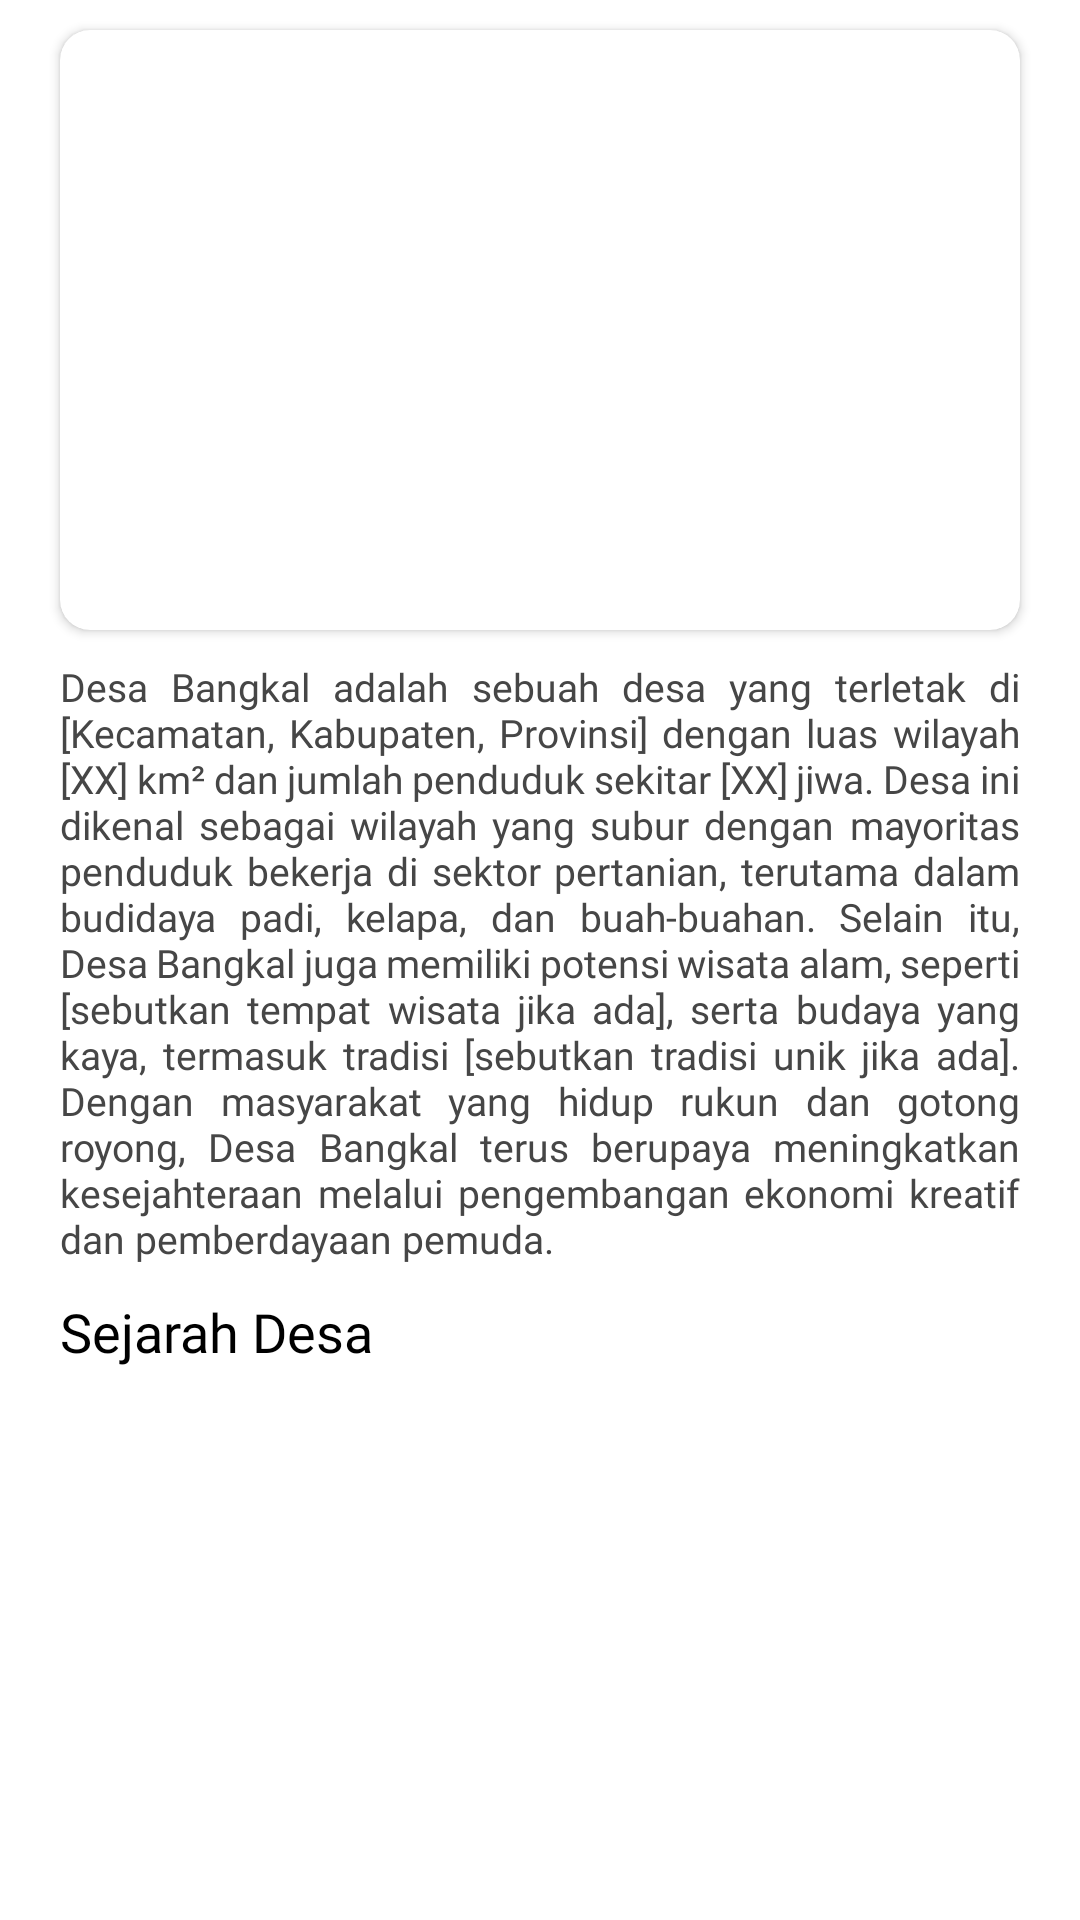

Layout XML and referenced resources for this Android screen:
<!-- AndroidManifest.xml: application theme Theme.BangkalApp -->
<!-- res/layout/fragment_profile.xml -->
<?xml version="1.0" encoding="utf-8"?>
<LinearLayout xmlns:android="http://schemas.android.com/apk/res/android"
    xmlns:tools="http://schemas.android.com/tools"
    android:layout_width="match_parent"
    android:layout_height="match_parent"
    xmlns:app="http://schemas.android.com/apk/res-auto"
    android:orientation="vertical"
    android:fitsSystemWindows="true"
    android:background="@color/white"
    tools:context=".view.ui.fragment.ProfileFragment">

    <ScrollView
        android:layout_width="match_parent"
        android:layout_height="match_parent"
        android:overScrollMode="never">

        <RelativeLayout
            android:layout_width="match_parent"
            android:layout_height="match_parent">

            <LinearLayout
                android:layout_width="match_parent"
                android:layout_height="match_parent"
                android:orientation="vertical">

                <androidx.cardview.widget.CardView
                    android:layout_width="match_parent"
                    android:layout_height="200dp"
                    android:layout_marginLeft="20dp"
                    android:layout_marginRight="20dp"
                    android:layout_marginTop="10dp"
                    app:cardCornerRadius="10dp"
                    >

                    <ImageView
                        android:layout_width="match_parent"
                        android:layout_height="match_parent"
                        android:src="@drawable/img_8"
                        android:scaleType="centerCrop"/>

                </androidx.cardview.widget.CardView>

                <TextView
                    android:layout_width="match_parent"
                    android:layout_height="wrap_content"
                    android:layout_marginLeft="20dp"
                    android:justificationMode="inter_word"
                    android:layout_marginTop="10dp"
                    android:fontFamily="@font/poppins_medium"
                    android:textSize="13sp"
                    android:textColor="@color/gray"
                    android:text="Desa Bangkal adalah sebuah desa yang terletak di [Kecamatan, Kabupaten, Provinsi] dengan luas wilayah [XX] km² dan jumlah penduduk sekitar [XX] jiwa. Desa ini dikenal sebagai wilayah yang subur dengan mayoritas penduduk bekerja di sektor pertanian, terutama dalam budidaya padi, kelapa, dan buah-buahan. Selain itu, Desa Bangkal juga memiliki potensi wisata alam, seperti [sebutkan tempat wisata jika ada], serta budaya yang kaya, termasuk tradisi [sebutkan tradisi unik jika ada]. Dengan masyarakat yang hidup rukun dan gotong royong, Desa Bangkal terus berupaya meningkatkan kesejahteraan melalui pengembangan ekonomi kreatif dan pemberdayaan pemuda."
                    android:layout_marginRight="20dp"/>





                <TextView
                    android:layout_width="match_parent"
                    android:layout_height="wrap_content"
                    android:layout_marginLeft="20dp"
                    android:layout_marginRight="20dp"
                    android:layout_marginTop="10dp"
                    android:fontFamily="@font/poppins_semibold"
                    android:textSize="18sp"
                    android:textColor="@color/black"
                    android:text="Sejarah Desa"/>

                <RelativeLayout
                    android:layout_width="match_parent"
                    android:layout_height="wrap_content">

                    <ProgressBar
                        android:id="@+id/pbRv"
                        android:layout_width="45dp"
                        android:layout_height="45dp"
                        android:visibility="gone"
                        android:layout_centerInParent="true"
                        android:indeterminateTint="@color/primary" />

                    <androidx.recyclerview.widget.RecyclerView
                        android:layout_width="match_parent"
                        android:layout_height="match_parent"
                        android:id="@+id/rv"
                        android:clipToPadding="false"
                        android:overScrollMode="never"
                        tools:listitem="@layout/item_history"
                        app:layoutManager="androidx.recyclerview.widget.LinearLayoutManager"/>

                </RelativeLayout>



            </LinearLayout>


        </RelativeLayout>

    </ScrollView>

</LinearLayout>
<!-- res/layout/item_history.xml (included above) -->
<?xml version="1.0" encoding="utf-8"?>
<androidx.cardview.widget.CardView xmlns:android="http://schemas.android.com/apk/res/android"
    android:layout_width="match_parent"
    android:layout_height="wrap_content"
    xmlns:app="http://schemas.android.com/apk/res-auto"
    android:layout_marginLeft="20dp"
    android:layout_marginRight="20dp"
    android:layout_marginTop="10dp"
    android:layout_marginBottom="5dp"
    app:cardElevation="3dp"
    app:cardCornerRadius="10dp">

    <LinearLayout
        android:layout_width="match_parent"
        android:layout_height="wrap_content"
        android:orientation="vertical">

        <com.google.android.material.imageview.ShapeableImageView
            android:id="@+id/imgImage"
            android:layout_width="match_parent"
            android:layout_height="200dp"
            android:src="@drawable/example"
            app:shapeAppearanceOverlay="@style/TopCornersRounded"
            android:scaleType="centerCrop"/>

        <TextView
            android:id="@+id/tvTitle"
            android:layout_width="match_parent"
            android:layout_height="wrap_content"
            android:text="Sejarah Singkat Desa Sukamaju"
            android:layout_marginLeft="15dp"
            android:layout_marginRight="15dp"
            android:layout_marginTop="10dp"
            android:textSize="15sp"
            android:fontFamily="@font/poppins_semibold"
            android:textColor="@color/black"
            />

        <TextView
            android:id="@+id/tvText"
            android:layout_width="match_parent"
            android:layout_height="wrap_content"
            android:text="Desa Sukamaju didirikan pada tahun 1950 oleh sekelompok petani dari daerah pegunungan."
            android:layout_marginLeft="15dp"
            android:layout_marginRight="15dp"
            android:textSize="13sp"
            android:justificationMode="inter_word"
            android:fontFamily="@font/poppins_medium"
            android:textColor="@color/lightGray"
            />

        <TextView
            android:id="@+id/tvDate"
            android:layout_width="match_parent"
            android:layout_height="wrap_content"
            android:text="Date : 17 January 2024"
            android:layout_marginLeft="15dp"
            android:layout_marginRight="15dp"
            android:layout_marginTop="10dp"
            android:layout_marginBottom="10dp"
            android:textSize="13sp"
            android:fontFamily="@font/poppins_medium"
            android:textColor="@color/lightGray"
            />


    </LinearLayout>

</androidx.cardview.widget.CardView>
<!-- resources referenced by this layout -->
<resources>
  <color name="black">#FF000000</color>
  <color name="gray">#464646</color>
  <color name="lightGray">#898989</color>
  <color name="primary">#4B70F5</color>
  <color name="white">#FFFFFFFF</color>
  <style name="TopCornersRounded" parent="">
          <item name="cornerFamily">rounded</item>
          <item name="cornerSizeTopLeft">10dp</item>
          <item name="cornerSizeTopRight">10dp</item>
          <item name="cornerSizeBottomLeft">0dp</item>
          <item name="cornerSizeBottomRight">0dp</item>
      </style>
  <style name="Theme.BangkalApp" parent="Base.Theme.BangkalApp" />
  <style name="Base.Theme.BangkalApp" parent="Theme.Material3.DayNight.NoActionBar">
          
          
      </style>
</resources>
